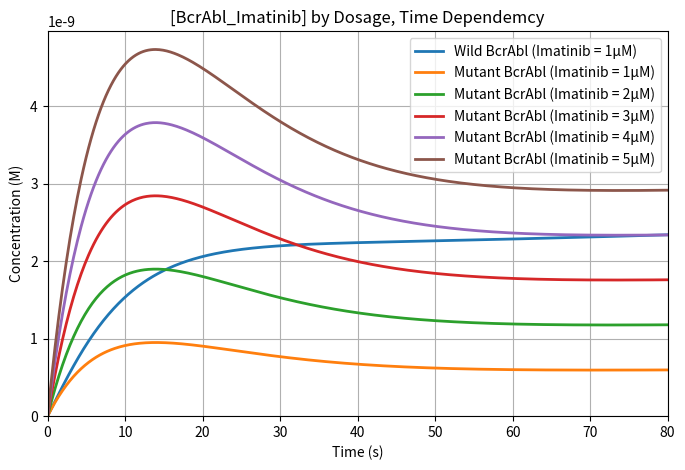
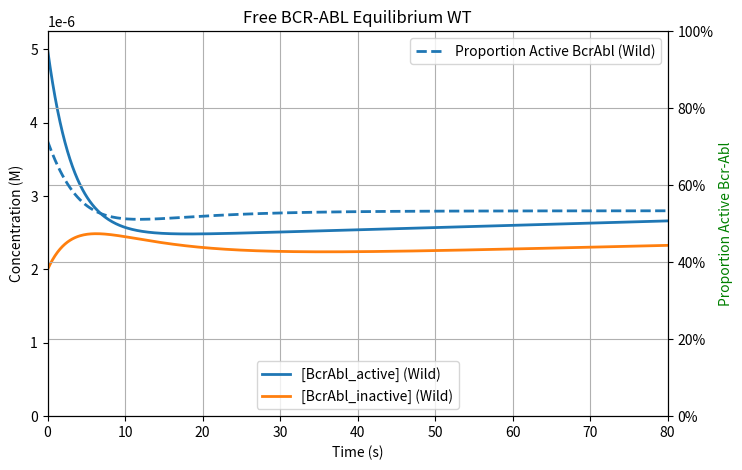
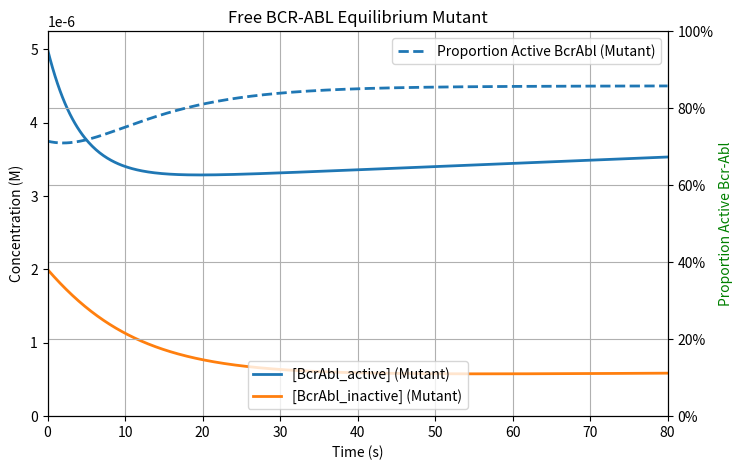
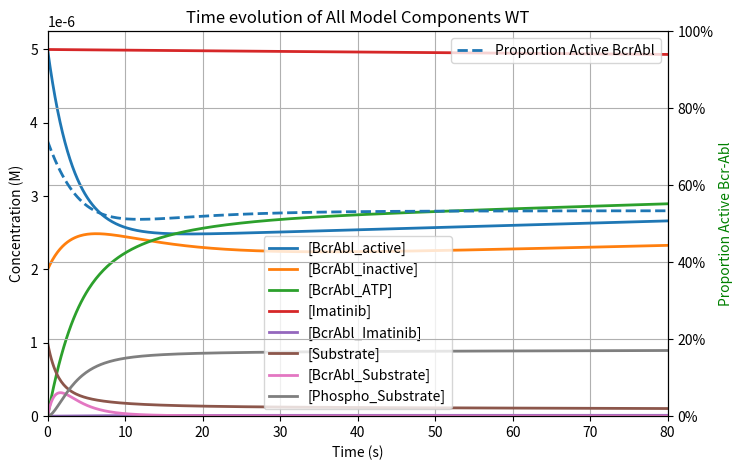
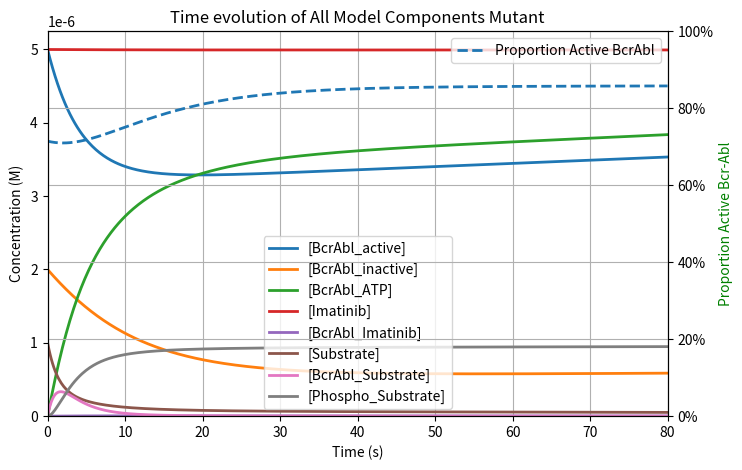
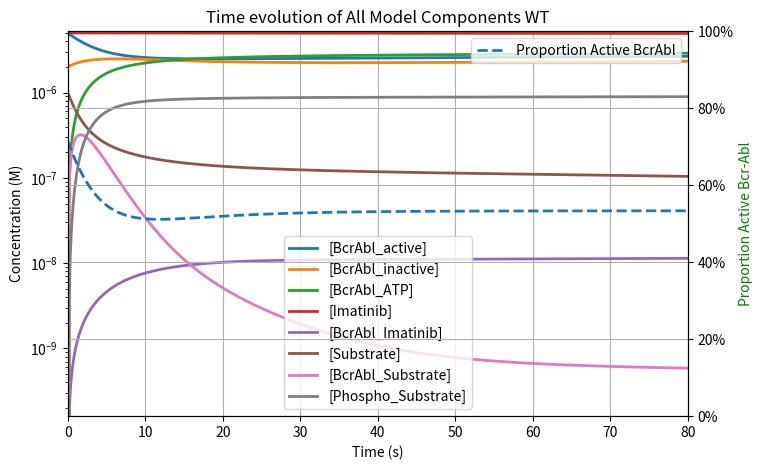
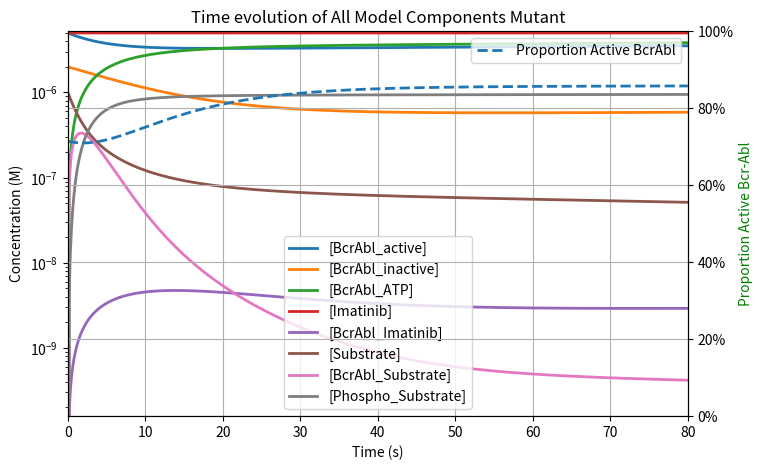
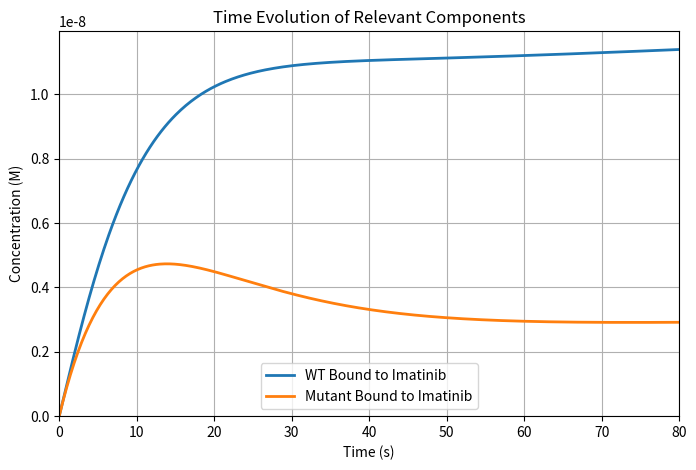
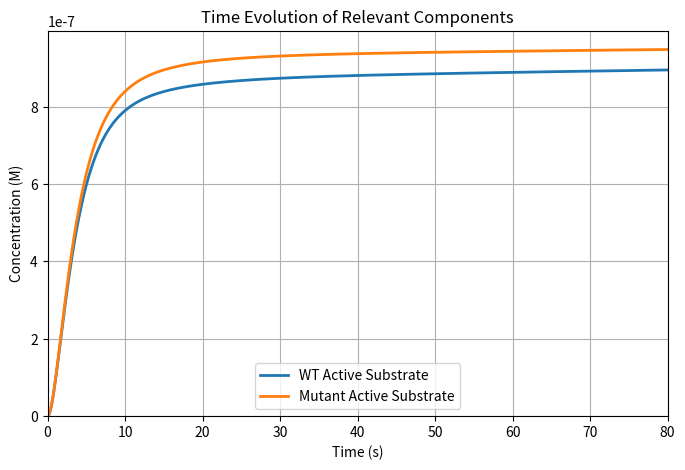
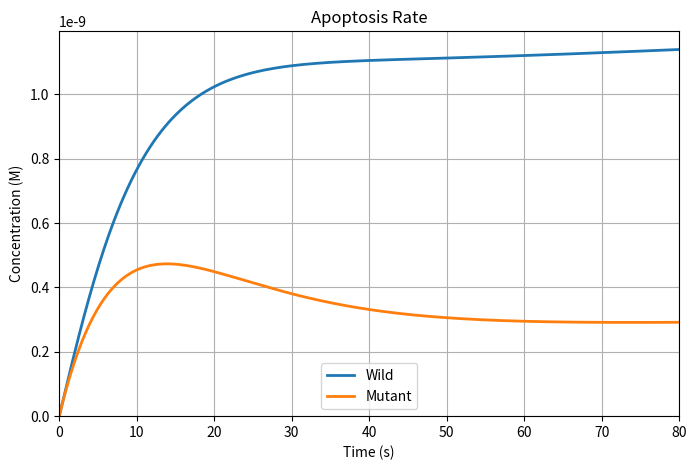
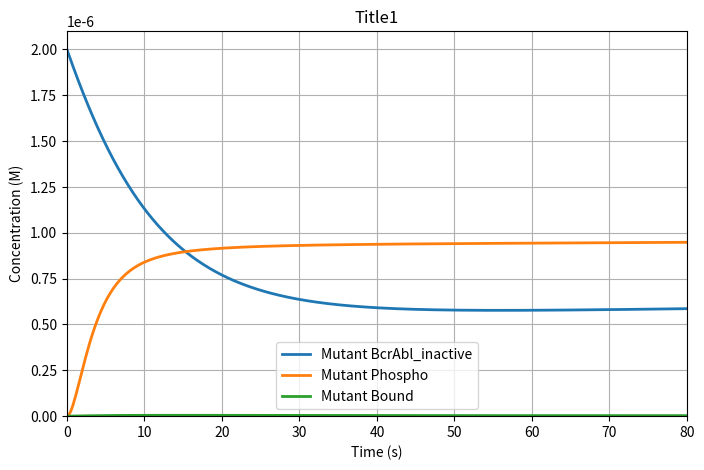
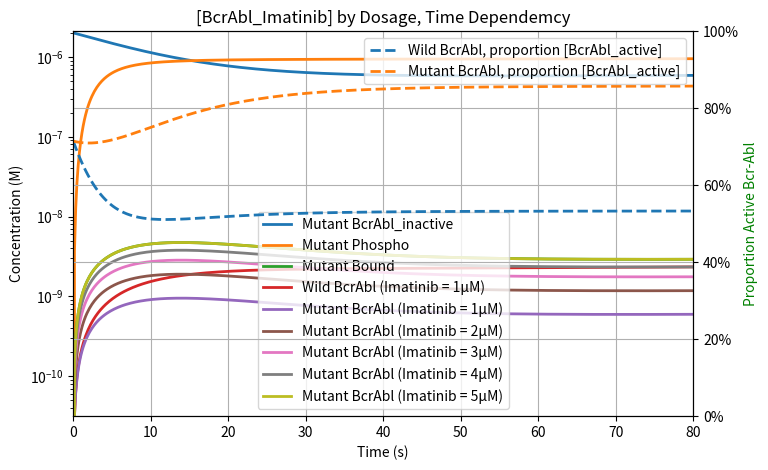
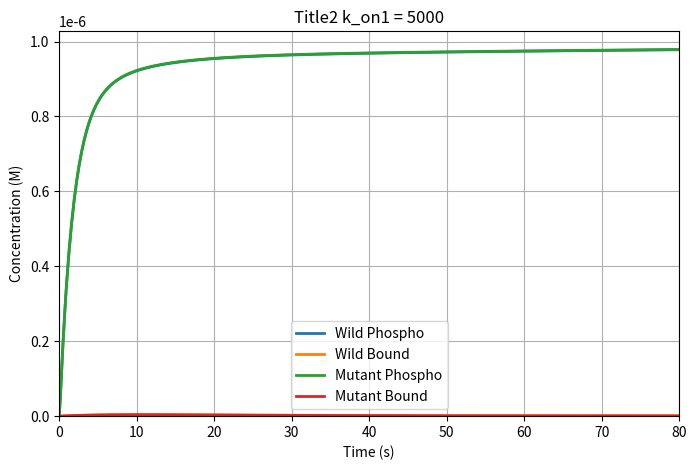
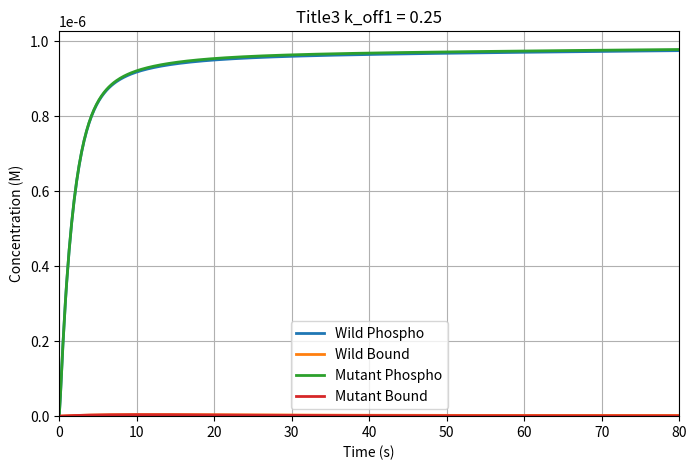
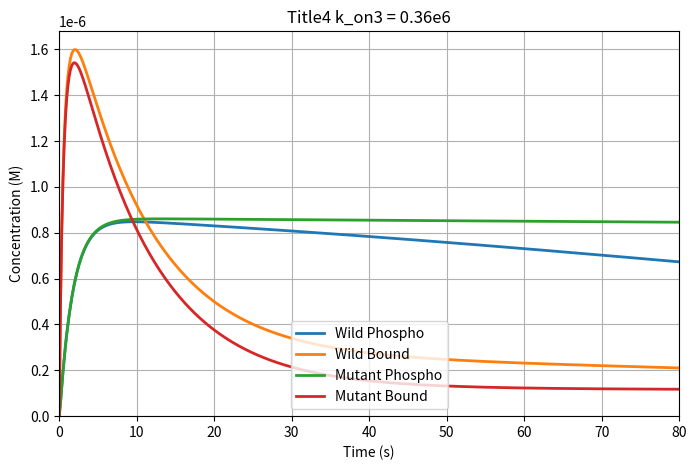
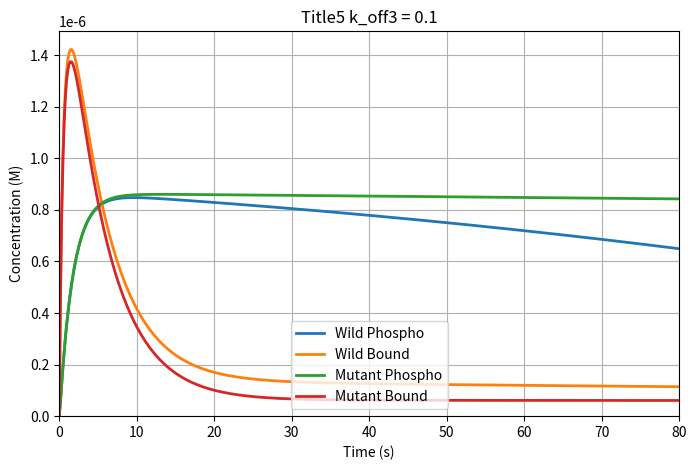

The matplotlib source for these figures, in order:
import numpy as np
import matplotlib.pyplot as plt
from scipy.integrate import solve_ivp
import matplotlib.ticker as mticker
import time
from scipy.ndimage import minimum

# Define reaction rate constants (assumed reasonable values)
k_on1 = 1e2  # ATP binding rate (M⁻¹s⁻¹)
k_off1 = 0.1  # ATP unbinding rate (s⁻¹)
k_on3 = 1e2  # Imatinib binding rate (M⁻¹s⁻¹)
k_off3 = 0.00  # Imatinib unbinding rate (s⁻¹)
k_cat = 0.5  # Catalytic phosphorylation rate (s⁻¹)

use_new_params=False
if use_new_params:
    k_on1 = 5000  # ATP binding rate (M⁻¹s⁻¹)
    k_off1 = 0.25  # ATP unbinding rate (s⁻¹)
    k_on3 = 0.36e6  # Imatinib binding rate (M⁻¹s⁻¹)
    k_off3 = 0.1  # Imatinib unbinding rate (s⁻¹)
    k_cat = 0.71  # Catalytic phosphorylation rate (s⁻¹)

k_plus1 = 0.1  # Activation rate of BCR-ABL (s⁻¹)
k_minus1 = 0.0851  # Inactivation rate of BCR-ABL (s⁻¹)
# k_minus1 = 0.014  # Inactivation rate of BCR-ABL (s⁻¹) - rate for mutant variant

Kintake = 3e-10 # Imatinib intake Ms⁻¹ (dosage 600mg or approx. 1.2 millimole daily)

k_on2 = 1.0e6  # Substrate binding rate (M⁻¹s⁻¹)
k_off2 = 0.1  # Substrate unbinding rate (s⁻¹)
k_prod1 = 1e-8
k_deg = 1e-1

# Initial concentrations (M)
BcrAbl_active_0 = 5e-6  # 5 μM
BcrAbl_inactive_0 = 2e-6  # 2 μM
ATP_0 = 1.1e-3  # 1 mM (intracellular ATP concentration)
BcrAbl_ATP_0 = 0  # No bound ATP at start
Imatinib_0 = 1e-6  # 1 μM
BcrAbl_Imatinib_0 = 0  # No Imatinib-bound BCR-ABL at start

Substrate_0 = 1e-6  # 10 μM
BcrAbl_Substrate_0 = 0  # No bound substrate at start
Phospho_Substrate_0 = 0  # Initially no phosphorylated substrate


# Define ODE system
def bcr_abl_kinetics(t, y):

    # need to declare iter as global because we change it here, so python otherwise assumes it is local
    global iter
    BcrAbl_active, BcrAbl_inactive, BcrAbl_ATP, Imatinib, BcrAbl_Imatinib, Substrate, BcrAbl_Substrate, Phospho_Substrate = y

    dBcrAbl_active = k_plus1 * BcrAbl_inactive - k_minus1 * BcrAbl_active - k_on1 * ATP_0 * BcrAbl_active + k_off1*BcrAbl_ATP
    dBcrAbl_inactive = k_minus1 * BcrAbl_active - k_plus1 * BcrAbl_inactive - k_on3 * BcrAbl_inactive * Imatinib + k_prod1

    dBcrAbl_ATP = k_on1 * BcrAbl_active * ATP_0 - k_off1 * BcrAbl_ATP + k_off2 * BcrAbl_Substrate

    dImatinib = Kintake - k_on3 * Imatinib * BcrAbl_inactive + k_off3 * BcrAbl_Imatinib
    dBcrAbl_Imatinib = k_on3 * BcrAbl_inactive * Imatinib - k_off3 * BcrAbl_Imatinib - k_deg * BcrAbl_Imatinib

    dSubstrate =  k_off2 * BcrAbl_Substrate - k_on2 * Substrate * dBcrAbl_ATP
    # try treating this as a constant as we have no replenishment process
#    dSubstrate = 0
    dBcrAbl_Substrate = k_on2 * Substrate * dBcrAbl_ATP - k_off2 * BcrAbl_Substrate - k_cat * BcrAbl_Substrate
    dPhospho_Substrate = k_cat * BcrAbl_Substrate

    if debug>0:
        if (iter%10==0):
            print("+------------------------------------------------------------------------------------------------------------------------------------------------------------------------------------------------------------------------------------------------------------+-----------+")
            print("|   Time     |      dBcrAbl_active         |     BcrAbl_inactiv          |        BcrAbl_ATP           |        Imatinib             |      BcrAbl_Imatinib        |        Substrate            |       BcrAbl_Substrate      |      Phospho_Substrate      | Iteration |")
            print("-------------------------------------------------------------------------------------------------------------------------------------------------------------------+-----------------------------------------------------------------------------------------------------|")
            print("|            |  Value           Delta      |   Value        Delta        |   Value       Delta         |     Value       Delta       |   Value       Delta         |     Value       Delta       |   Value       Delta         |   Value       Delta         |           |")
        print("| %10.3f | %13.3e %13.3e | %13.3e %13.3e | %13.3e %13.3e | %13.3e %13.3e | %13.3e %13.3e | %13.3e %13.3e | %13.3e %13.3e | %13.3e %13.3e |  %6i   |" %
              (t, BcrAbl_active, dBcrAbl_active, BcrAbl_inactive, dBcrAbl_inactive, BcrAbl_ATP, dBcrAbl_ATP, Imatinib, dImatinib,
                  BcrAbl_Imatinib, dBcrAbl_Imatinib, Substrate, dSubstrate, BcrAbl_Substrate, dBcrAbl_Substrate, Phospho_Substrate, dPhospho_Substrate, iter))
    iter+=1
    return [dBcrAbl_active, dBcrAbl_inactive, dBcrAbl_ATP, dImatinib, dBcrAbl_Imatinib, dSubstrate, dBcrAbl_Substrate, dPhospho_Substrate]

def drawPlot(xValues, y1Values, y1Labels, y2Values, y2Labels, title, y1LogScale=False, y1LegendPosition="lower center"):

    # determine minima and maxima for scaling
    minY1, maxY1, minY2, maxY2 = 1e20, 0.0, 1e20, 0.0
    for y1 in y1Values:
        if y1LogScale:
            minY1=min(minY1, min(x for x in y1 if x > 0))
        else:
            minY1=min(minY1, y1.min())
            minY1=0
        maxY1=max(maxY1, y1.max())
    for y2 in y2Values:
        minY2=min(minY2, y2.min())
        maxY2=max(maxY2, y2.max())

    if debug!=0:
        print("y1 min,max = %10.2e, %10.2e"%(minY1, maxY1))
    # Use a secondary y-axis, set x-axis gridlines on
#    fig, ax1 = plt.subplots(figsize=(10, 6))
    fig, ax1 = plt.subplots(figsize=(8, 5))
    plt.grid(axis='x')

    ax1.set_xlim(0, xValues.max())
    ax1.set_ylim(minY1, maxY1*1.05)
#    ax1.set_ylim(1e-10, maxY1)
    if (y1LogScale):
        ax1.set_yscale("log")


    ax1.set_xlabel("Time (s)")
    ax1.set_ylabel("Concentration (M)")
    i=0
    for y1 in y1Values:
        print(y1Labels[i], len(y1Values))
        if (i==0):
            ax1.plot(t, y1, label=y1Labels[i], linestyle='solid', lw=2)
        else:
            ax1.plot(t, y1, label=y1Labels[i], linestyle='solid', lw=2)
        i+=1
    ax1.legend(loc=y1LegendPosition)

    if len(y2Values)>0:
        ax2 = ax1.twinx()
        ax2.set_ylim(minY2, maxY2)
        ax2.set_ylim(0, 1)
        ax2.set_ylabel("Proportion Active Bcr-Abl", color='green')
        ax2.yaxis.set_major_formatter(mticker.FuncFormatter(lambda x, _: f'{x * 100:.0f}%'))
        i=0
        for y2 in y2Values:
            ax2.plot(t, y2, label=y2Labels[i], linestyle='dashed', lw=2)
            i+=1
        ax2.legend(loc='upper right')

    plt.title(title)
    plt.grid()
    plt.grid(axis='x')


# Only the last 3 "Radau","BDF","LSODA" seem to find stable solutions here,
# unless max_step is reduced from default. See below for documentation
algorithms=["RK45","RK23","DOP853","Radau","BDF","LSODA"]
algo=5

# a few global variables
iter=0
use_log_scale=False
debug=0

# Time span for simulation (0 to 100s)
t_end=80
t_span = (0, t_end)
t_eval = np.linspace(0, t_end, 500)

y1Values=[]
y1Labels=[]
y2Values=[]
y2Labels=[]


k_plus1 = 0.1  # Activation rate of BCR-ABL (s⁻¹)
k_minus1 = 0.0851  # Inactivation rate of BCR-ABL (s⁻¹)
Imatinib_0 = 1e-6  # 1 μM
iter = 0
y0 = [BcrAbl_active_0, BcrAbl_inactive_0, BcrAbl_ATP_0, Imatinib_0, BcrAbl_Imatinib_0, Substrate_0, BcrAbl_Substrate_0, Phospho_Substrate_0]
sol = solve_ivp(bcr_abl_kinetics, t_span, y0, t_eval=t_eval, dense_output=True, method=algorithms[algo], max_step=t_end / 2000)
t = sol.t
BcrAbl_active, BcrAbl_inactive, BcrAbl_ATP, Imatinib, BcrAbl_Imatinib, Substrate, BcrAbl_Substrate, Phospho_Substrate = sol.y
y1Values.append(BcrAbl_Imatinib)
y1Labels.append("Wild BcrAbl (Imatinib = %iμM)" % (Imatinib_0*1e6))
#y2Values.append(BcrAbl_active / (BcrAbl_active + BcrAbl_inactive))
#y2Labels.append("Wild BcrAbl, proportion [BcrAbl_active]")

k_plus1 = 0.1  # Activation rate of BCR-ABL (s⁻¹)
k_minus1 = 0.014  # Inactivation rate of BCR-ABL (s⁻¹)

for Imatinib_0 in [1e-6, 2e-6, 3e-6, 4e-6, 5e-6]:
    iter = 0
    y0 = [BcrAbl_active_0, BcrAbl_inactive_0, BcrAbl_ATP_0, Imatinib_0, BcrAbl_Imatinib_0, Substrate_0, BcrAbl_Substrate_0, Phospho_Substrate_0]
    sol = solve_ivp(bcr_abl_kinetics, t_span, y0, t_eval=t_eval, dense_output=True, method=algorithms[algo], max_step=t_end / 2000)
    BcrAbl_active, BcrAbl_inactive, BcrAbl_ATP, Imatinib, BcrAbl_Imatinib, Substrate, BcrAbl_Substrate, Phospho_Substrate = sol.y
    y1Values.append(BcrAbl_Imatinib)
    y1Labels.append("Mutant BcrAbl (Imatinib = %iμM)" % (Imatinib_0*1e6))
#    if len(y2Values)<2:
#        y2Values.append(BcrAbl_active/(BcrAbl_active+BcrAbl_inactive))
#        y2Labels.append("Mutant BcrAbl, proportion [BcrAbl_active]")

drawPlot(t, y1Values, y1Labels, y2Values, y2Labels, "[BcrAbl_Imatinib] by Dosage, Time Dependemcy", False, "upper right")








# =========
# GRAPH 1 #
# =========

y1Values=[]
y1Labels=[]
y2Values=[]
y2Labels=[]
k_minus1=0.0851
iter = 0
y0 = [BcrAbl_active_0, BcrAbl_inactive_0, BcrAbl_ATP_0, Imatinib_0, BcrAbl_Imatinib_0, Substrate_0, BcrAbl_Substrate_0, Phospho_Substrate_0]
sol = solve_ivp(bcr_abl_kinetics, t_span, y0, t_eval=t_eval, dense_output=True, method=algorithms[algo], max_step=t_end / 2000)
t = sol.t
BcrAbl_active, BcrAbl_inactive, BcrAbl_ATP, Imatinib, BcrAbl_Imatinib, Substrate, BcrAbl_Substrate, Phospho_Substrate = sol.y
y2Values.append(BcrAbl_active / (BcrAbl_active + BcrAbl_inactive))
y1Values.append(BcrAbl_active)
y1Values.append(BcrAbl_inactive)
y1Labels=["[BcrAbl_active] (Wild)", "[BcrAbl_inactive] (Wild)"]
y2Labels=["Proportion Active BcrAbl (Wild)"]
drawPlot(t, y1Values, y1Labels, y2Values, y2Labels, "Free BCR-ABL Equilibrium WT", use_log_scale)

y1Values=[]
y1Labels=[]
y2Values=[]
y2Labels=[]
k_minus1= 0.014
iter = 0
y0 = [BcrAbl_active_0, BcrAbl_inactive_0, BcrAbl_ATP_0, Imatinib_0, BcrAbl_Imatinib_0, Substrate_0, BcrAbl_Substrate_0, Phospho_Substrate_0]
sol = solve_ivp(bcr_abl_kinetics, t_span, y0, t_eval=t_eval, dense_output=True, method=algorithms[algo], max_step=t_end / 2000)
t = sol.t
BcrAbl_active, BcrAbl_inactive, BcrAbl_ATP, Imatinib, BcrAbl_Imatinib, Substrate, BcrAbl_Substrate, Phospho_Substrate = sol.y
y2Values.append(BcrAbl_active / (BcrAbl_active + BcrAbl_inactive))
y1Values.append(BcrAbl_active)
y1Values.append(BcrAbl_inactive)
y1Labels=["[BcrAbl_active] (Mutant)", "[BcrAbl_inactive] (Mutant)"]
y2Labels=["Proportion Active BcrAbl (Mutant)"]
drawPlot(t, y1Values, y1Labels, y2Values, y2Labels, "Free BCR-ABL Equilibrium Mutant", use_log_scale)

# =========
# GRAPH 2 #
# =========

loop=0
for k_minus1 in (0.0851, 0.014):  # Inactivation rate of BCR-ABL (s⁻¹)
    iter = 0
    y1Values = []
    y1Labels = []
    y2Values = []
    y2Labels = []
    type="WT"
    if loop>0:
        type="Mutant"
    y0 = [BcrAbl_active_0, BcrAbl_inactive_0, BcrAbl_ATP_0, Imatinib_0, BcrAbl_Imatinib_0, Substrate_0, BcrAbl_Substrate_0, Phospho_Substrate_0]
    sol = solve_ivp(bcr_abl_kinetics, t_span, y0, t_eval=t_eval, dense_output=True, method=algorithms[algo], max_step=t_end / 2000)
    t = sol.t
    BcrAbl_active, BcrAbl_inactive, BcrAbl_ATP, Imatinib, BcrAbl_Imatinib, Substrate, BcrAbl_Substrate, Phospho_Substrate = sol.y
    y2Values.append(BcrAbl_active/(BcrAbl_active+BcrAbl_inactive))
    y1Values.append(BcrAbl_active)
    y1Values.append(BcrAbl_inactive)
    y1Values.append(BcrAbl_ATP)
    y1Values.append(Imatinib)
    y1Values.append(BcrAbl_Imatinib)
    y1Values.append(Substrate)
    y1Values.append(BcrAbl_Substrate)
    y1Values.append(Phospho_Substrate)

    y1Labels=["[BcrAbl_active]", "[BcrAbl_inactive]", "[BcrAbl_ATP]", "[Imatinib]", "[BcrAbl_Imatinib]",
              "[Substrate]", "[BcrAbl_Substrate]","[Phospho_Substrate]"]
    y2Labels=["Proportion Active BcrAbl"]
    drawPlot(t, y1Values, y1Labels, y2Values, y2Labels, "Time evolution of All Model Components %s"%type, use_log_scale)
    loop+=1


# =========
# GRAPH 3 #
# =========

use_log_scale=True
loop=0
for k_minus1 in (0.0851, 0.014):  # Inactivation rate of BCR-ABL (s⁻¹)
    iter = 0
    y1Values = []
    y1Labels = []
    y2Values = []
    y2Labels = []
    type="WT"
    if loop>0:
        type="Mutant"
    y0 = [BcrAbl_active_0, BcrAbl_inactive_0, BcrAbl_ATP_0, Imatinib_0, BcrAbl_Imatinib_0, Substrate_0, BcrAbl_Substrate_0, Phospho_Substrate_0]
    sol = solve_ivp(bcr_abl_kinetics, t_span, y0, t_eval=t_eval, dense_output=True, method=algorithms[algo], max_step=t_end / 2000)
    t = sol.t
    BcrAbl_active, BcrAbl_inactive, BcrAbl_ATP, Imatinib, BcrAbl_Imatinib, Substrate, BcrAbl_Substrate, Phospho_Substrate = sol.y
    y2Values.append(BcrAbl_active/(BcrAbl_active+BcrAbl_inactive))
    y1Values.append(BcrAbl_active)
    y1Values.append(BcrAbl_inactive)
    y1Values.append(BcrAbl_ATP)
    y1Values.append(Imatinib)
    y1Values.append(BcrAbl_Imatinib)
    y1Values.append(Substrate)
    y1Values.append(BcrAbl_Substrate)
    y1Values.append(Phospho_Substrate)

    y1Labels=["[BcrAbl_active]", "[BcrAbl_inactive]", "[BcrAbl_ATP]", "[Imatinib]", "[BcrAbl_Imatinib]",
              "[Substrate]", "[BcrAbl_Substrate]","[Phospho_Substrate]"]
    y2Labels=["Proportion Active BcrAbl"]
    drawPlot(t, y1Values, y1Labels, y2Values, y2Labels, "Time evolution of All Model Components %s"%type, use_log_scale)
    loop+=1

use_log_scale=False
loop=0
y1Values = []
y1Labels = []
y2Values = []
y2Labels = []
for k_minus1 in (0.0851, 0.014):  # Inactivation rate of BCR-ABL (s⁻¹)
    iter = 0
    type="WT"
    if loop>0:
        type="Mutant"
    y0 = [BcrAbl_active_0, BcrAbl_inactive_0, BcrAbl_ATP_0, Imatinib_0, BcrAbl_Imatinib_0, Substrate_0, BcrAbl_Substrate_0, Phospho_Substrate_0]
    sol = solve_ivp(bcr_abl_kinetics, t_span, y0, t_eval=t_eval, dense_output=True, method=algorithms[algo], max_step=t_end / 2000)
    t = sol.t
    BcrAbl_active, BcrAbl_inactive, BcrAbl_ATP, Imatinib, BcrAbl_Imatinib, Substrate, BcrAbl_Substrate, Phospho_Substrate = sol.y
    y1Values.append(BcrAbl_Imatinib)
    y1Labels.append("%s Bound to Imatinib"%type)
    loop+=1
drawPlot(t, y1Values, y1Labels, y2Values, y2Labels, "Time Evolution of Relevant Components", use_log_scale)

loop=0
y1Values = []
y1Labels = []
y2Values = []
y2Labels = []
for k_minus1 in (0.0851, 0.014):  # Inactivation rate of BCR-ABL (s⁻¹)
    iter = 0
    type="WT"
    if loop>0:
        type="Mutant"
    y0 = [BcrAbl_active_0, BcrAbl_inactive_0, BcrAbl_ATP_0, Imatinib_0, BcrAbl_Imatinib_0, Substrate_0, BcrAbl_Substrate_0, Phospho_Substrate_0]
    sol = solve_ivp(bcr_abl_kinetics, t_span, y0, t_eval=t_eval, dense_output=True, method=algorithms[algo], max_step=t_end / 2000)
    t = sol.t
    BcrAbl_active, BcrAbl_inactive, BcrAbl_ATP, Imatinib, BcrAbl_Imatinib, Substrate, BcrAbl_Substrate, Phospho_Substrate = sol.y
    y1Values.append(Phospho_Substrate)
    y1Labels.append("%s Active Substrate"%type)
    loop+=1
drawPlot(t, y1Values, y1Labels, y2Values, y2Labels, "Time Evolution of Relevant Components", use_log_scale)

loop=0
y1Values = []
y1Labels = []
y2Values = []
y2Labels = []
for k_minus1 in (0.0851, 0.014):  # Inactivation rate of BCR-ABL (s⁻¹)
    iter = 0
    y0 = [BcrAbl_active_0, BcrAbl_inactive_0, BcrAbl_ATP_0, Imatinib_0, BcrAbl_Imatinib_0, Substrate_0, BcrAbl_Substrate_0, Phospho_Substrate_0]
    sol = solve_ivp(bcr_abl_kinetics, t_span, y0, t_eval=t_eval, dense_output=True, method=algorithms[algo], max_step=t_end / 2000)
    t = sol.t
    BcrAbl_active, BcrAbl_inactive, BcrAbl_ATP, Imatinib, BcrAbl_Imatinib, Substrate, BcrAbl_Substrate, Phospho_Substrate = sol.y
    y1Values.append(BcrAbl_Imatinib*k_deg)

y1Labels=["Wild", "Mutant"]
drawPlot(t, y1Values, y1Labels, y2Values, y2Labels, "Apoptosis Rate", False)
plt.show()












y1Values=[]
y1Labels=[]
y2Values=[]
y2Labels=[]
k_minus1=0.014  # Inactivation rate of BCR-ABL (s⁻¹)
iter = 0
y0 = [BcrAbl_active_0, BcrAbl_inactive_0, BcrAbl_ATP_0, Imatinib_0, BcrAbl_Imatinib_0, Substrate_0, BcrAbl_Substrate_0, Phospho_Substrate_0]
sol = solve_ivp(bcr_abl_kinetics, t_span, y0, t_eval=t_eval, dense_output=True, method=algorithms[algo], max_step=t_end / 2000)
t = sol.t
BcrAbl_active, BcrAbl_inactive, BcrAbl_ATP, Imatinib, BcrAbl_Imatinib, Substrate, BcrAbl_Substrate, Phospho_Substrate = sol.y
y1Values.append(BcrAbl_inactive)
y1Values.append(Phospho_Substrate)
y1Values.append(BcrAbl_Imatinib)
y1Labels=["Mutant BcrAbl_inactive", "Mutant Phospho", "Mutant Bound"]
drawPlot(t, y1Values, y1Labels, y2Values, y2Labels, "Title1", use_log_scale)


k_plus1 = 0.1  # Activation rate of BCR-ABL (s⁻¹)
k_minus1 = 0.0851  # Inactivation rate of BCR-ABL (s⁻¹)
Imatinib_0 = 1e-6  # 1 μM
iter = 0
y0 = [BcrAbl_active_0, BcrAbl_inactive_0, BcrAbl_ATP_0, Imatinib_0, BcrAbl_Imatinib_0, Substrate_0, BcrAbl_Substrate_0, Phospho_Substrate_0]
sol = solve_ivp(bcr_abl_kinetics, t_span, y0, t_eval=t_eval, dense_output=True, method=algorithms[algo], max_step=t_end / 2000)
t = sol.t
BcrAbl_active, BcrAbl_inactive, BcrAbl_ATP, Imatinib, BcrAbl_Imatinib, Substrate, BcrAbl_Substrate, Phospho_Substrate = sol.y
y1Values.append(BcrAbl_Imatinib)
y1Labels.append("Wild BcrAbl (Imatinib = %iμM)" % (Imatinib_0*1e6))
y2Values.append(BcrAbl_active / (BcrAbl_active + BcrAbl_inactive))
y2Labels.append("Wild BcrAbl, proportion [BcrAbl_active]")

k_plus1 = 0.1  # Activation rate of BCR-ABL (s⁻¹)
k_minus1 = 0.014  # Inactivation rate of BCR-ABL (s⁻¹)

for Imatinib_0 in [1e-6, 2e-6, 3e-6, 4e-6, 5e-6]:
    iter = 0
    y0 = [BcrAbl_active_0, BcrAbl_inactive_0, BcrAbl_ATP_0, Imatinib_0, BcrAbl_Imatinib_0, Substrate_0, BcrAbl_Substrate_0, Phospho_Substrate_0]
    sol = solve_ivp(bcr_abl_kinetics, t_span, y0, t_eval=t_eval, dense_output=True, method=algorithms[algo], max_step=t_end / 2000)
    BcrAbl_active, BcrAbl_inactive, BcrAbl_ATP, Imatinib, BcrAbl_Imatinib, Substrate, BcrAbl_Substrate, Phospho_Substrate = sol.y
    y1Values.append(BcrAbl_Imatinib)
    y1Labels.append("Mutant BcrAbl (Imatinib = %iμM)" % (Imatinib_0*1e6))
    if len(y2Values)<2:
        y2Values.append(BcrAbl_active/(BcrAbl_active+BcrAbl_inactive))
        y2Labels.append("Mutant BcrAbl, proportion [BcrAbl_active]")

drawPlot(t, y1Values, y1Labels, y2Values, y2Labels, "[BcrAbl_Imatinib] by Dosage, Time Dependemcy", True)




k_on1 = 5000  # ATP binding rate (M⁻¹s⁻¹)
y1Values=[]
y1Labels=[]
y2Values=[]
y2Labels=[]
for k_minus1 in (0.0851, 0.014):  # Inactivation rate of BCR-ABL (s⁻¹)
    iter = 0
    y0 = [BcrAbl_active_0, BcrAbl_inactive_0, BcrAbl_ATP_0, Imatinib_0, BcrAbl_Imatinib_0, Substrate_0, BcrAbl_Substrate_0, Phospho_Substrate_0]
    sol = solve_ivp(bcr_abl_kinetics, t_span, y0, t_eval=t_eval, dense_output=True, method=algorithms[algo], max_step=t_end / 2000)
    t = sol.t
    BcrAbl_active, BcrAbl_inactive, BcrAbl_ATP, Imatinib, BcrAbl_Imatinib, Substrate, BcrAbl_Substrate, Phospho_Substrate = sol.y
    y1Values.append(Phospho_Substrate)
    y1Values.append(BcrAbl_Imatinib)
y1Labels=["Wild Phospho", "Wild Bound", "Mutant Phospho", "Mutant Bound"]
drawPlot(t, y1Values, y1Labels, y2Values, y2Labels, "Title2 k_on1 = 5000", use_log_scale)

k_off1 = 0.25  # ATP unbinding rate (s⁻¹)
y1Values=[]
y1Labels=[]
y2Values=[]
y2Labels=[]
for k_minus1 in (0.0851, 0.014):  # Inactivation rate of BCR-ABL (s⁻¹)
    iter = 0
    y0 = [BcrAbl_active_0, BcrAbl_inactive_0, BcrAbl_ATP_0, Imatinib_0, BcrAbl_Imatinib_0, Substrate_0, BcrAbl_Substrate_0, Phospho_Substrate_0]
    sol = solve_ivp(bcr_abl_kinetics, t_span, y0, t_eval=t_eval, dense_output=True, method=algorithms[algo], max_step=t_end / 2000)
    t = sol.t
    BcrAbl_active, BcrAbl_inactive, BcrAbl_ATP, Imatinib, BcrAbl_Imatinib, Substrate, BcrAbl_Substrate, Phospho_Substrate = sol.y
    y1Values.append(Phospho_Substrate)
    y1Values.append(BcrAbl_Imatinib)
y1Labels=["Wild Phospho", "Wild Bound", "Mutant Phospho", "Mutant Bound"]
drawPlot(t, y1Values, y1Labels, y2Values, y2Labels, "Title3 k_off1 = 0.25", use_log_scale)

k_on3 = 0.36e6  # Imatinib binding rate (M⁻¹s⁻¹)
y1Values=[]
y1Labels=[]
y2Values=[]
y2Labels=[]
for k_minus1 in (0.0851, 0.014):  # Inactivation rate of BCR-ABL (s⁻¹)
    iter = 0
    y0 = [BcrAbl_active_0, BcrAbl_inactive_0, BcrAbl_ATP_0, Imatinib_0, BcrAbl_Imatinib_0, Substrate_0, BcrAbl_Substrate_0, Phospho_Substrate_0]
    sol = solve_ivp(bcr_abl_kinetics, t_span, y0, t_eval=t_eval, dense_output=True, method=algorithms[algo], max_step=t_end / 2000)
    t = sol.t
    BcrAbl_active, BcrAbl_inactive, BcrAbl_ATP, Imatinib, BcrAbl_Imatinib, Substrate, BcrAbl_Substrate, Phospho_Substrate = sol.y
    y1Values.append(Phospho_Substrate)
    y1Values.append(BcrAbl_Imatinib)
y1Labels=["Wild Phospho", "Wild Bound", "Mutant Phospho", "Mutant Bound"]
drawPlot(t, y1Values, y1Labels, y2Values, y2Labels, "Title4 k_on3 = 0.36e6", use_log_scale)

k_off3 = 0.1  # Imatinib unbinding rate (s⁻¹)
y1Values=[]
y1Labels=[]
y2Values=[]
y2Labels=[]
for k_minus1 in (0.0851, 0.014):  # Inactivation rate of BCR-ABL (s⁻¹)
    iter = 0
    y0 = [BcrAbl_active_0, BcrAbl_inactive_0, BcrAbl_ATP_0, Imatinib_0, BcrAbl_Imatinib_0, Substrate_0, BcrAbl_Substrate_0, Phospho_Substrate_0]
    sol = solve_ivp(bcr_abl_kinetics, t_span, y0, t_eval=t_eval, dense_output=True, method=algorithms[algo], max_step=t_end / 2000)
    t = sol.t
    BcrAbl_active, BcrAbl_inactive, BcrAbl_ATP, Imatinib, BcrAbl_Imatinib, Substrate, BcrAbl_Substrate, Phospho_Substrate = sol.y
    y1Values.append(Phospho_Substrate)
    y1Values.append(BcrAbl_Imatinib)
y1Labels=["Wild Phospho", "Wild Bound", "Mutant Phospho", "Mutant Bound"]
drawPlot(t, y1Values, y1Labels, y2Values, y2Labels, "Title5 k_off3 = 0.1", use_log_scale)

k_cat = 0.71  # Catalytic phosphorylation rate (s⁻¹)
y1Values=[]
y1Labels=[]
y2Values=[]
y2Labels=[]
for k_minus1 in (0.0851, 0.014):  # Inactivation rate of BCR-ABL (s⁻¹)
    iter = 0
    y0 = [BcrAbl_active_0, BcrAbl_inactive_0, BcrAbl_ATP_0, Imatinib_0, BcrAbl_Imatinib_0, Substrate_0, BcrAbl_Substrate_0, Phospho_Substrate_0]
    sol = solve_ivp(bcr_abl_kinetics, t_span, y0, t_eval=t_eval, dense_output=True, method=algorithms[algo], max_step=t_end / 2000)
    t = sol.t
    BcrAbl_active, BcrAbl_inactive, BcrAbl_ATP, Imatinib, BcrAbl_Imatinib, Substrate, BcrAbl_Substrate, Phospho_Substrate = sol.y
    y1Values.append(Phospho_Substrate)
    y1Values.append(BcrAbl_Imatinib)
y1Labels=["Wild Phospho", "Wild Bound", "Mutant Phospho", "Mutant Bound"]
drawPlot(t, y1Values, y1Labels, y2Values, y2Labels, "Title6 k_cat = 0.71", use_log_scale)

